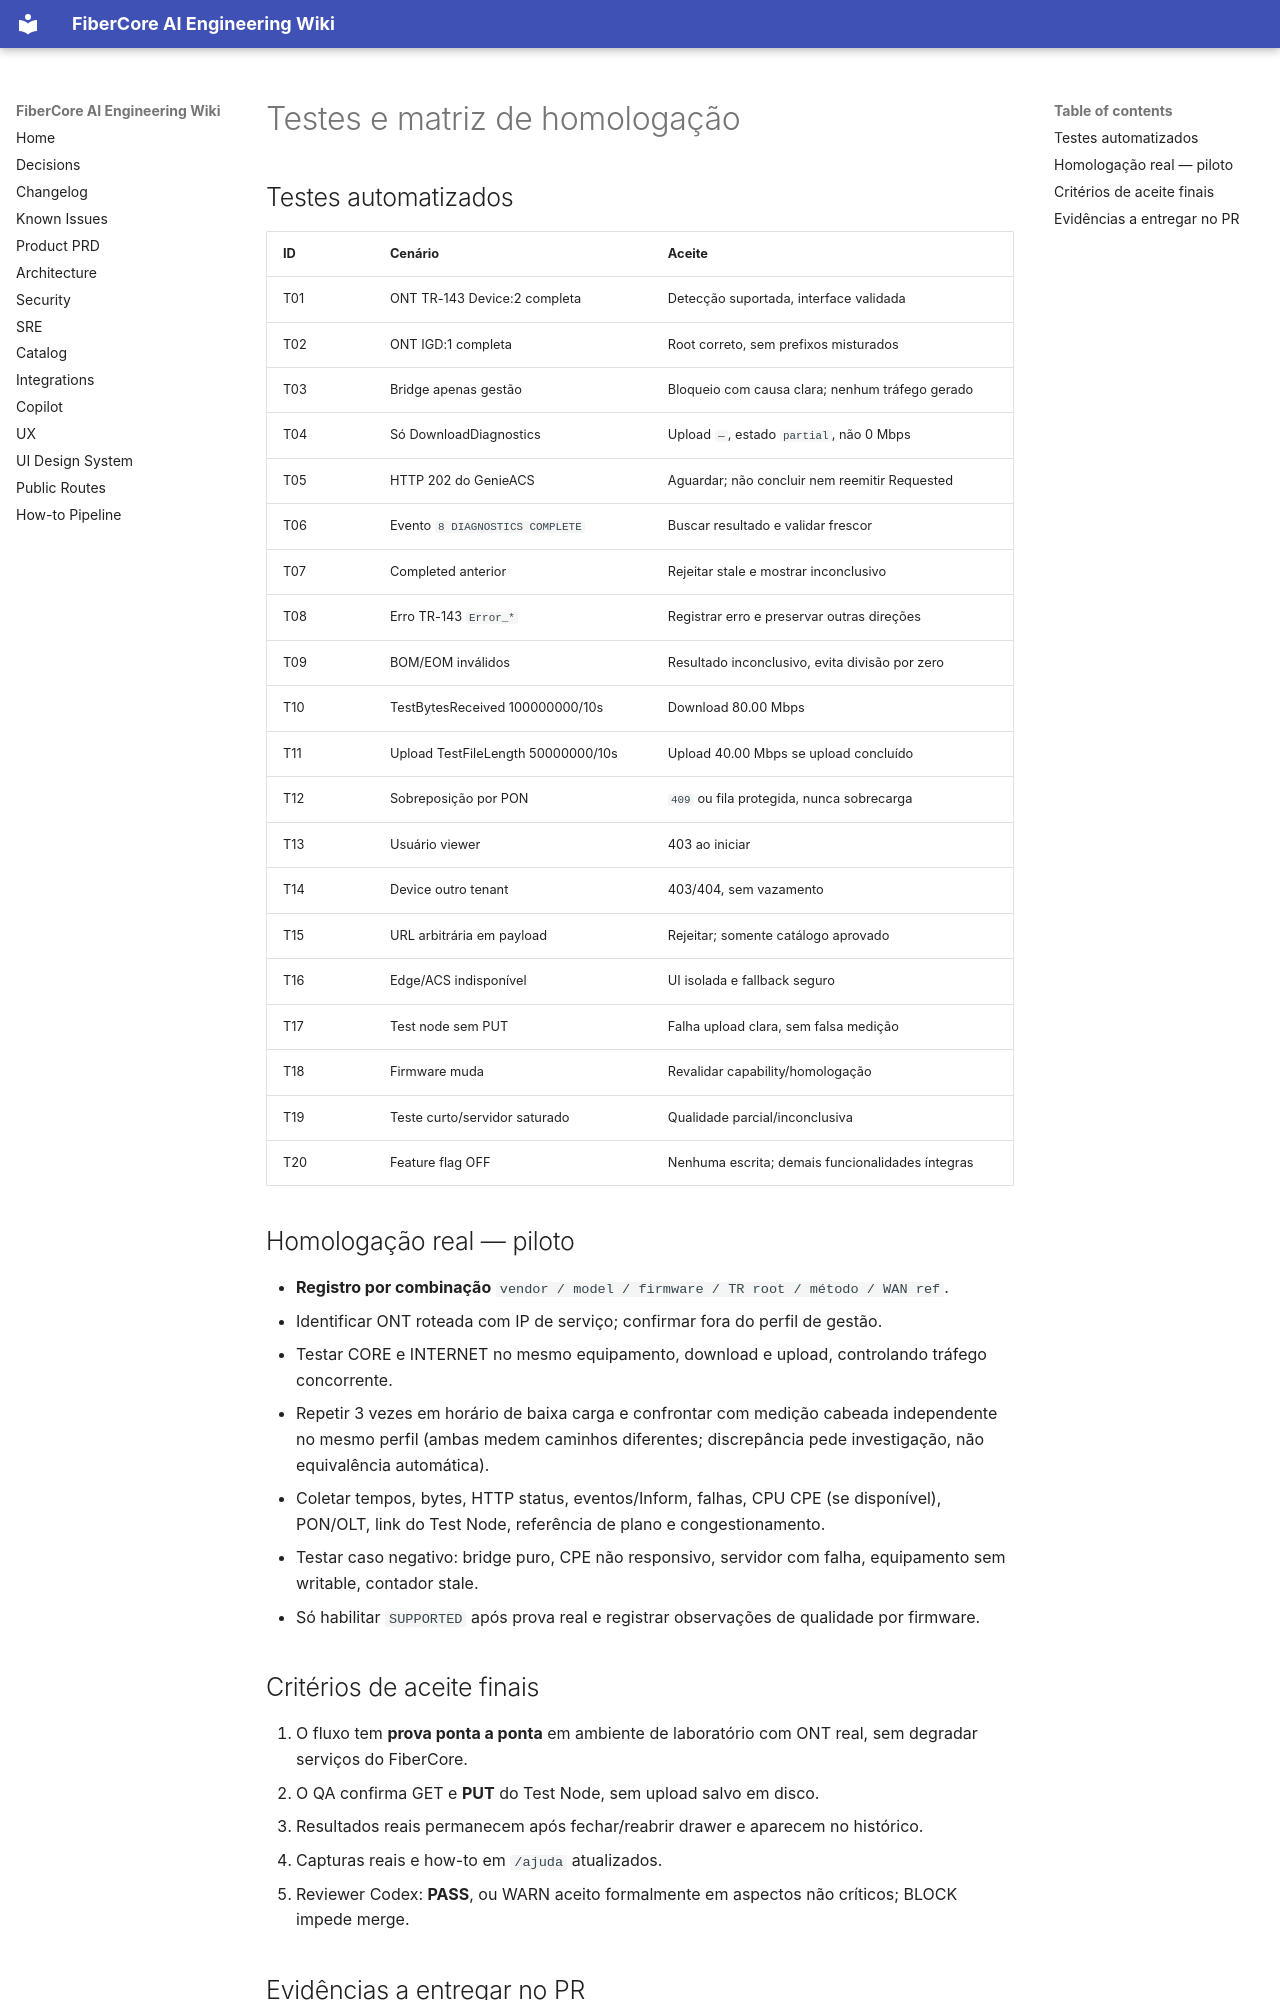

repository: keslleykledston/44-fibercore_ai · page: addenda/v2.2-speed/reference/docs/07_TESTES_HOMOLOGACAO/index.html · generator: mkdocs

# Testes e matriz de homologação

## Testes automatizados
| ID | Cenário | Aceite |
|---|---|---|
| T01 | ONT TR-143 Device:2 completa | Detecção suportada, interface validada |
| T02 | ONT IGD:1 completa | Root correto, sem prefixos misturados |
| T03 | Bridge apenas gestão | Bloqueio com causa clara; nenhum tráfego gerado |
| T04 | Só DownloadDiagnostics | Upload `—`, estado `partial`, não 0 Mbps |
| T05 | HTTP 202 do GenieACS | Aguardar; não concluir nem reemitir Requested |
| T06 | Evento `8 DIAGNOSTICS COMPLETE` | Buscar resultado e validar frescor |
| T07 | Completed anterior | Rejeitar stale e mostrar inconclusivo |
| T08 | Erro TR-143 `Error_*` | Registrar erro e preservar outras direções |
| T09 | BOM/EOM inválidos | Resultado inconclusivo, evita divisão por zero |
| T10 | TestBytesReceived 100000000/10s | Download 80.00 Mbps |
| T11 | Upload TestFileLength 50000000/10s | Upload 40.00 Mbps se upload concluído |
| T12 | Sobreposição por PON | `409` ou fila protegida, nunca sobrecarga |
| T13 | Usuário viewer | 403 ao iniciar |
| T14 | Device outro tenant | 403/404, sem vazamento |
| T15 | URL arbitrária em payload | Rejeitar; somente catálogo aprovado |
| T16 | Edge/ACS indisponível | UI isolada e fallback seguro |
| T17 | Test node sem PUT | Falha upload clara, sem falsa medição |
| T18 | Firmware muda | Revalidar capability/homologação |
| T19 | Teste curto/servidor saturado | Qualidade parcial/inconclusiva |
| T20 | Feature flag OFF | Nenhuma escrita; demais funcionalidades íntegras |

## Homologação real — piloto
- **Registro por combinação** `vendor / model / firmware / TR root / método / WAN ref`.
- Identificar ONT roteada com IP de serviço; confirmar fora do perfil de gestão.
- Testar CORE e INTERNET no mesmo equipamento, download e upload, controlando tráfego concorrente.
- Repetir 3 vezes em horário de baixa carga e confrontar com medição cabeada independente no mesmo perfil (ambas medem caminhos diferentes; discrepância pede investigação, não equivalência automática).
- Coletar tempos, bytes, HTTP status, eventos/Inform, falhas, CPU CPE (se disponível), PON/OLT, link do Test Node, referência de plano e congestionamento.
- Testar caso negativo: bridge puro, CPE não responsivo, servidor com falha, equipamento sem writable, contador stale.
- Só habilitar `SUPPORTED` após prova real e registrar observações de qualidade por firmware.

## Critérios de aceite finais
1. O fluxo tem **prova ponta a ponta** em ambiente de laboratório com ONT real, sem degradar serviços do FiberCore.
2. O QA confirma GET e **PUT** do Test Node, sem upload salvo em disco.
3. Resultados reais permanecem após fechar/reabrir drawer e aparecem no histórico.
4. Capturas reais e how-to em `/ajuda` atualizados.
5. Reviewer Codex: **PASS**, ou WARN aceito formalmente em aspectos não críticos; BLOCK impede merge.
